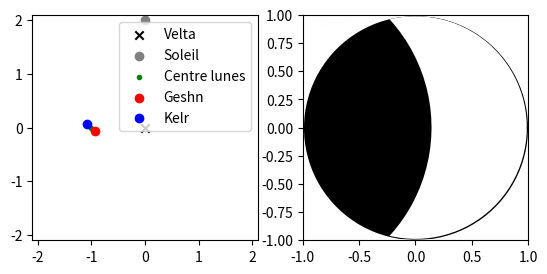

This chart was generated by the following Python code:
import matplotlib.pyplot as plt
from math import cos, sin, pi, acos
import matplotlib.animation as animation
import numpy as np

POS_VELTA_X=0.0
POS_VELTA_Y=0.0
RAYON_LUNES=1.0
RAYON_SOLEIL=2.0
RAYON_INTER_LUNES=0.1
ORBITE_SOLEIL=198
ORBITE_LUNES=99
ORBITE_INTER_LUNES=18# Dans le référentiel de velta
ORBITE_INTER_LUNES_ABSOLU=2*ORBITE_INTER_LUNES/(1+2*ORBITE_INTER_LUNES/ORBITE_LUNES)
ITERATIONS=200
LISTE_TEMPS=[
       2*i*ORBITE_SOLEIL/ITERATIONS
        for i in range(0,ITERATIONS)
    ]

LISTE_TEMPS=[
    49.5
]

# MATPLOTLIB
fig,(ax,ax2)=plt.subplots(nrows=1,ncols=2)

# Velta
ax.scatter(
    [POS_VELTA_X],
    [POS_VELTA_Y],
    color='black', 
    marker='x',     
    label='Velta',
    )

# Soleil
positions_soleil_x=[
    RAYON_SOLEIL*cos(2*pi*temps/ORBITE_SOLEIL)
    for temps in LISTE_TEMPS
]

positions_soleil_y=[
    RAYON_SOLEIL*sin(2*pi*temps/ORBITE_SOLEIL)
    for temps in LISTE_TEMPS
]

scat_soleil=ax.scatter(  
    positions_soleil_x, 
    positions_soleil_y,  
    color='gray',  
    marker='o', 
    label='Soleil',
)

# Centre lunes

positions_clune_x=[RAYON_LUNES*cos(2*pi*temps/ORBITE_LUNES) for temps in LISTE_TEMPS]
positions_clune_y=[RAYON_LUNES*sin(2*pi*temps/ORBITE_LUNES) for temps in LISTE_TEMPS]

scat_centre_lune=ax.scatter(  
    positions_clune_x, 
    positions_clune_y,
    color='green', 
    marker='.', 
    label='Centre lunes',
)

# Portion éclairée des lunes

# -- Ceci contient les angles d'illumination : 
# --- 0° == Nouvelle lune
# --- 0° -> 90° --> Premier croissant
# --- 90° -> 180° --> Lune gibbeuse
# --- 180° ==  Pleine lune
# --- 180° -> 270° --> Lune gibbeuse
# --- 270° -> 360° --> Dernier croissant
portion_eclairee=[(2*pi*temps/ORBITE_LUNES-2*pi*temps/ORBITE_SOLEIL)%(2*pi) for temps in LISTE_TEMPS]

# --- On doit passer à ceci 
# --- 0°-> 180 == négatif, 0 -> 1
# --- 180°-> 360 == positif, 1 -> 0

parametres_eclaire = [
    (-1, port/pi)
    if port<=pi
    else (1, (pi-port)/pi+1)
    for port in portion_eclairee
]

def calc_crescent_pos(r1,r2,mn):
    # mn = Illuminated percentage of the moon
    # r1 = radius of the moon circle
    # r2 = radius of the shadow circle
    lune=0
    d=r2-r1
    area=np.pi*r1**2 # area of the moon circle
    while lune/area < mn: #increase separation between the 2 circles, until the area of the moon crescent is equal to the illuminated percentage of the moon
        try: 
            d=d+0.01
            lune = 2*(np.sqrt( (r1+r2+d) * (r2+d-r1) * (d+r1-r2) * (r1+r2-d))/ 4) + r1**2 * acos( (r2**2-r1**2-d**2) / (2*r1*d) ) - r2**2 * acos( (r2**2+d**2-r1**2) / (2*r2*d))                                     
        except : break
    return d-0.01


#Circle1; full moon
theta=np.linspace(0, 2*np.pi, 100)
# the radius of the circle
r1 = np.sqrt(1)
c1x = r1*np.cos(theta)
c1y = r1*np.sin(theta)

#Circle 2; Shadow
r2 = np.sqrt(2)
c2x = r2*np.cos(theta)
c2y = r2*np.sin(theta)

#Circle to hide all circles
# the radius of the circle
r = np.sqrt(4)
c3x = r*np.cos(theta)
c3y = r*np.sin(theta)

# Geshn 

position_geshn_x=[   pos_c_x+RAYON_INTER_LUNES*cos(2*pi*temps/ORBITE_INTER_LUNES_ABSOLU)   for pos_c_x,temps in zip(positions_clune_x,LISTE_TEMPS)]

position_geshn_y=[   pos_c_y+RAYON_INTER_LUNES*sin(2*pi*temps/ORBITE_INTER_LUNES_ABSOLU)   for pos_c_y,temps in zip(positions_clune_y,LISTE_TEMPS)]

scat_geshn=ax.scatter( 
    position_geshn_x, 
    position_geshn_y,  
    color='red',  
    marker='o',  
    label='Geshn',
)

# Kelr 
position_kelr_x=[   pos_c_x+RAYON_INTER_LUNES*cos(2*pi*temps/ORBITE_INTER_LUNES_ABSOLU+pi)   for pos_c_x,temps in zip(positions_clune_x,LISTE_TEMPS)]
position_kelr_y=[   pos_c_y+RAYON_INTER_LUNES*sin(2*pi*temps/ORBITE_INTER_LUNES_ABSOLU+pi)   for pos_c_y,temps in zip(positions_clune_y,LISTE_TEMPS)]
scat_kelr=ax.scatter(
    position_kelr_x,  
    position_kelr_y, 
    color='blue', 
    marker='o', 
    label='Kelr',
)

def show_phase_at_this(
        eclairage:float,
        facteur:int,
)->None:
    # Phases
    ax2.cla()
    ax2.plot(c1x, c1y,color='k',lw=2)
    xmn=calc_crescent_pos(r1,r2,eclairage)
    ax2.fill(c2x+xmn*facteur, c2y,color='k',lw=2)

    ax2.plot(c3x, c3y,color='w')

    ax2.fill_between(c3x,c3y,c1y,color='w',zorder=2)
    ax2.fill_betweenx(c1x,c1y,c3y,color='w',zorder=2)
    
    ax2.set_xlim(-1., 1)
    ax2.set_ylim(-1., 1)
    

def update(frame):   

    psx=positions_soleil_x[frame%ITERATIONS]
    psy=positions_soleil_y[frame%ITERATIONS]
    scat_soleil.set_offsets((psx,psy))

    pclx=positions_clune_x[frame%ITERATIONS]
    pcly=positions_clune_y[frame%ITERATIONS]
    scat_centre_lune.set_offsets((pclx,pcly))

    gx=position_geshn_x[frame%ITERATIONS]
    gy=position_geshn_y[frame%ITERATIONS]
    scat_geshn.set_offsets((gx,gy))

    gx=position_kelr_x[frame%ITERATIONS]
    gy=position_kelr_y[frame%ITERATIONS]
    scat_kelr.set_offsets((gx,gy))

    # Phases
    show_phase_at_this(
        eclairage=parametres_eclaire[frame%ITERATIONS][1],
        facteur=parametres_eclaire[frame%ITERATIONS][0],
    )

    return (
        scat_soleil,
        scat_centre_lune,
        scat_geshn,
        scat_kelr,
    )

# ani=animation.FuncAnimation(fig=fig,func=update,frames=ITERATIONS,interval=30)

if len(LISTE_TEMPS)==1:
    show_phase_at_this(
        eclairage=parametres_eclaire[0][1],
        facteur=parametres_eclaire[0][0],
    )

# Configuration
ax.legend()
ax.set_xlim(-RAYON_SOLEIL-0.1, RAYON_SOLEIL+0.1)
ax.set_ylim(-RAYON_SOLEIL-0.1, RAYON_SOLEIL+0.1)
ax.set_aspect('equal')
ax2.set_aspect('equal')
plt.show()

